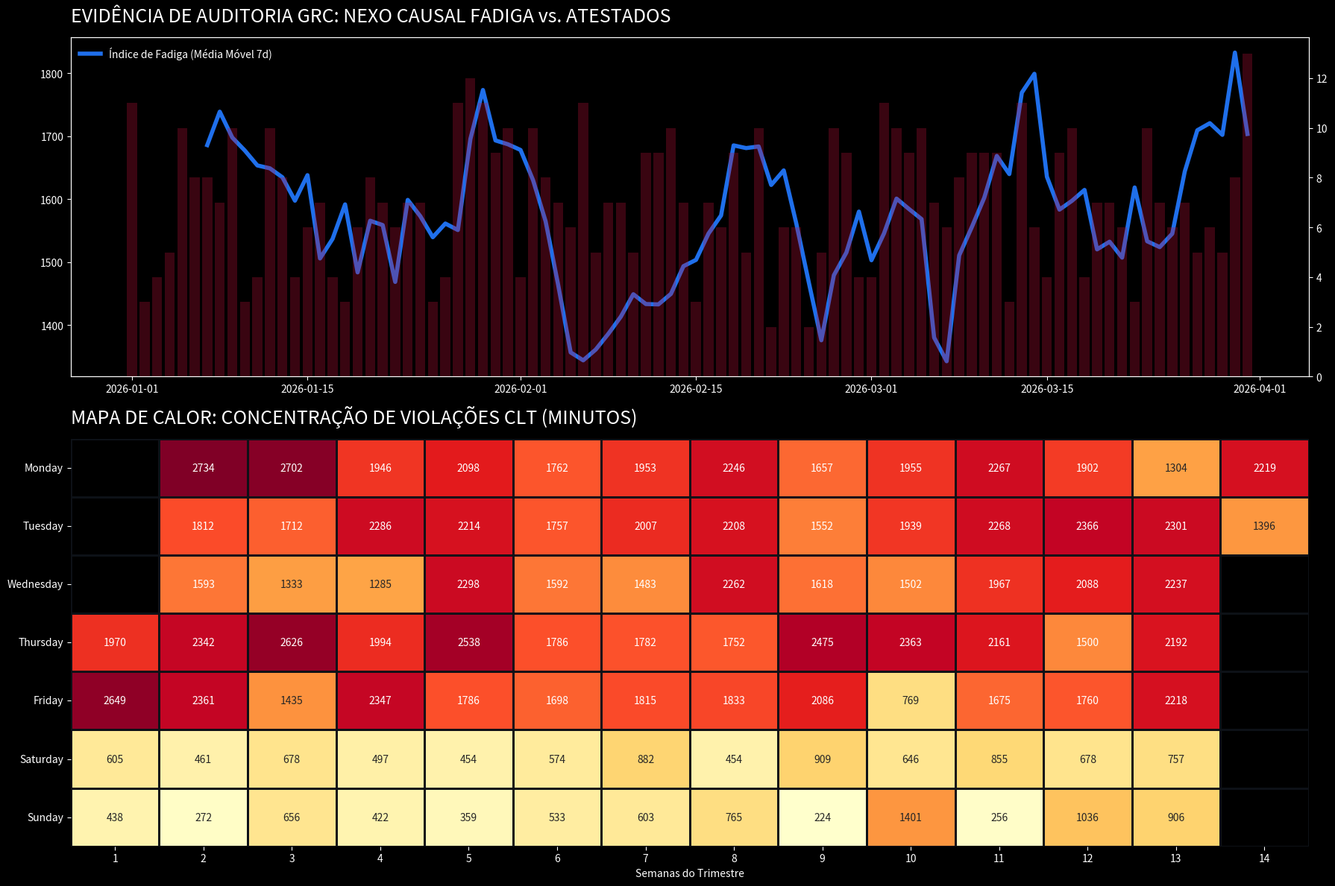

Source code (Python):
import pandas as pd
import numpy as np
import matplotlib.pyplot as plt
import seaborn as sns
from datetime import datetime, timedelta
import os

class GRCAnalytics90Days:
    def __init__(self):
        # Define caminhos e garante que as pastas existam
        self.ASSETS_PATH = 'assets'
        self.LOG_PATH = 'logs'
        for path in [self.ASSETS_PATH, self.LOG_PATH]:
            if not os.path.exists(path):
                os.makedirs(path)
        
        # Estilo visual para o GitHub (Dark Mode)
        plt.style.use('dark_background')

    def gerar_colaboradores(self):
        """Simula um cadastro master de RH (ERP)"""
        setores = ['Logística', 'Operacional', 'Transporte', 'Administrativo']
        colaboradores = []
        for i in range(1, 151): # 150 colaboradores simulados
            colaboradores.append({
                'Matricula': f'MAT{i:04d}',
                'Nome': f'Colaborador {i}',
                'Setor': np.random.choice(setores)
            })
        return pd.DataFrame(colaboradores)

    def gerar_dados_recorrentes(self):
        """Gera 90 dias de registros de ponto com lógica de risco"""
        df_rh = self.gerar_colaboradores()
        base_date = datetime(2026, 1, 1)
        dates = [base_date + timedelta(days=x) for x in range(90)]
        registros_ponto = []
        
        for data in dates:
            # Maior risco em dias úteis (fadiga operacional)
            taxa_risco = 0.15 if data.weekday() < 5 else 0.05
            
            for _, funcionario in df_rh.iterrows():
                # Lógica de fadiga: Minutos de violação CLT
                if np.random.random() < taxa_risco:
                    violação = np.random.randint(30, 150)
                    # Nexo causal: 25% de chance de atestado se houver fadiga
                    atestado = 1 if np.random.random() < 0.25 else 0
                else:
                    violação = 0
                    atestado = 1 if np.random.random() < 0.02 else 0 # Ruído aleatório
                
                registros_ponto.append({
                    'Data': data,
                    'Matricula': funcionario['Matricula'],
                    'Setor': funcionario['Setor'],
                    'Violacao_Minutos': violação,
                    'Atestado': atestado
                })
        
        return pd.DataFrame(registros_ponto)

    def plotar_dashboard_90dias(self):
        """Processa os dados, gera evidência CSV e o Dashboard Visual"""
        df = self.gerar_dados_recorrentes()
        
        # 1. Gravação da Evidência de Auditoria (CSV)
        timestamp = datetime.now().strftime("%Y%m%d_%H%M%S")
        log_file = f'{self.LOG_PATH}/evidencia_auditoria_{timestamp}.csv'
        df.to_csv(log_file, index=False)
        
        # 2. Preparação para os Gráficos
        df_daily = df.groupby('Data').agg({
            'Violacao_Minutos': 'sum',
            'Atestado': 'sum'
        }).reset_index()
        
        df_daily['Semana'] = df_daily['Data'].dt.isocalendar().week
        df_daily['Dia_Semana'] = df_daily['Data'].dt.day_name()

        fig, (ax1, ax2) = plt.subplots(2, 1, figsize=(18, 12), gridspec_kw={'height_ratios': [1, 1.2]})
        fig.patch.set_facecolor('#0d1117')

        # --- GRÁFICO 1: TENDÊNCIA DE FADIGA vs ABSENTEÍSMO ---
        ax1.plot(df_daily['Data'], df_daily['Violacao_Minutos'].rolling(7).mean(), 
                 color='#1F6FEB', lw=4, label='Índice de Fadiga (Média Móvel 7d)')
        
        ax_atestado = ax1.twinx() # Eixo secundário para atestados
        ax_atestado.bar(df_daily['Data'], df_daily['Atestado'], 
                        color='#BE123B', alpha=0.3, label='Volume de Atestados')
        
        ax1.set_title('EVIDÊNCIA DE AUDITORIA GRC: NEXO CAUSAL FADIGA vs. ATESTADOS', fontsize=18, loc='left', pad=15)
        ax1.legend(frameon=False, loc='upper left')
        ax1.grid(False)

        # --- GRÁFICO 2: MAPA DE CALOR (ONDE O CONTROLE "FURA") ---
        pivot_df = df_daily.pivot_table(index='Dia_Semana', columns='Semana', values='Violacao_Minutos', aggfunc='sum')
        dias = ['Monday', 'Tuesday', 'Wednesday', 'Thursday', 'Friday', 'Saturday', 'Sunday']
        pivot_df = pivot_df.reindex(dias)

        sns.heatmap(pivot_df, annot=True, fmt='.0f', cmap='YlOrRd', ax=ax2, cbar=False, linewidths=1, linecolor='#0d1117')
        ax2.set_title('MAPA DE CALOR: CONCENTRAÇÃO DE VIOLAÇÕES CLT (MINUTOS)', fontsize=18, loc='left', pad=15)
        ax2.set_ylabel('')
        ax2.set_xlabel('Semanas do Trimestre')

        plt.tight_layout()
        
        # Salva o arquivo final para o GitHub
        output_image = f'{self.ASSETS_PATH}/monitoramento_recorrente.png'
        plt.savefig(output_image, dpi=300)
        
        print("-" * 50)
        print(f"✅ SUCESSO NA EXECUÇÃO")
        print(f"📄 EVIDÊNCIA GERADA: {log_file}")
        print(f"📊 DASHBOARD ATUALIZADO: {output_image}")
        print("-" * 50)

if __name__ == "__main__":
    GRCAnalytics90Days().plotar_dashboard_90dias()
